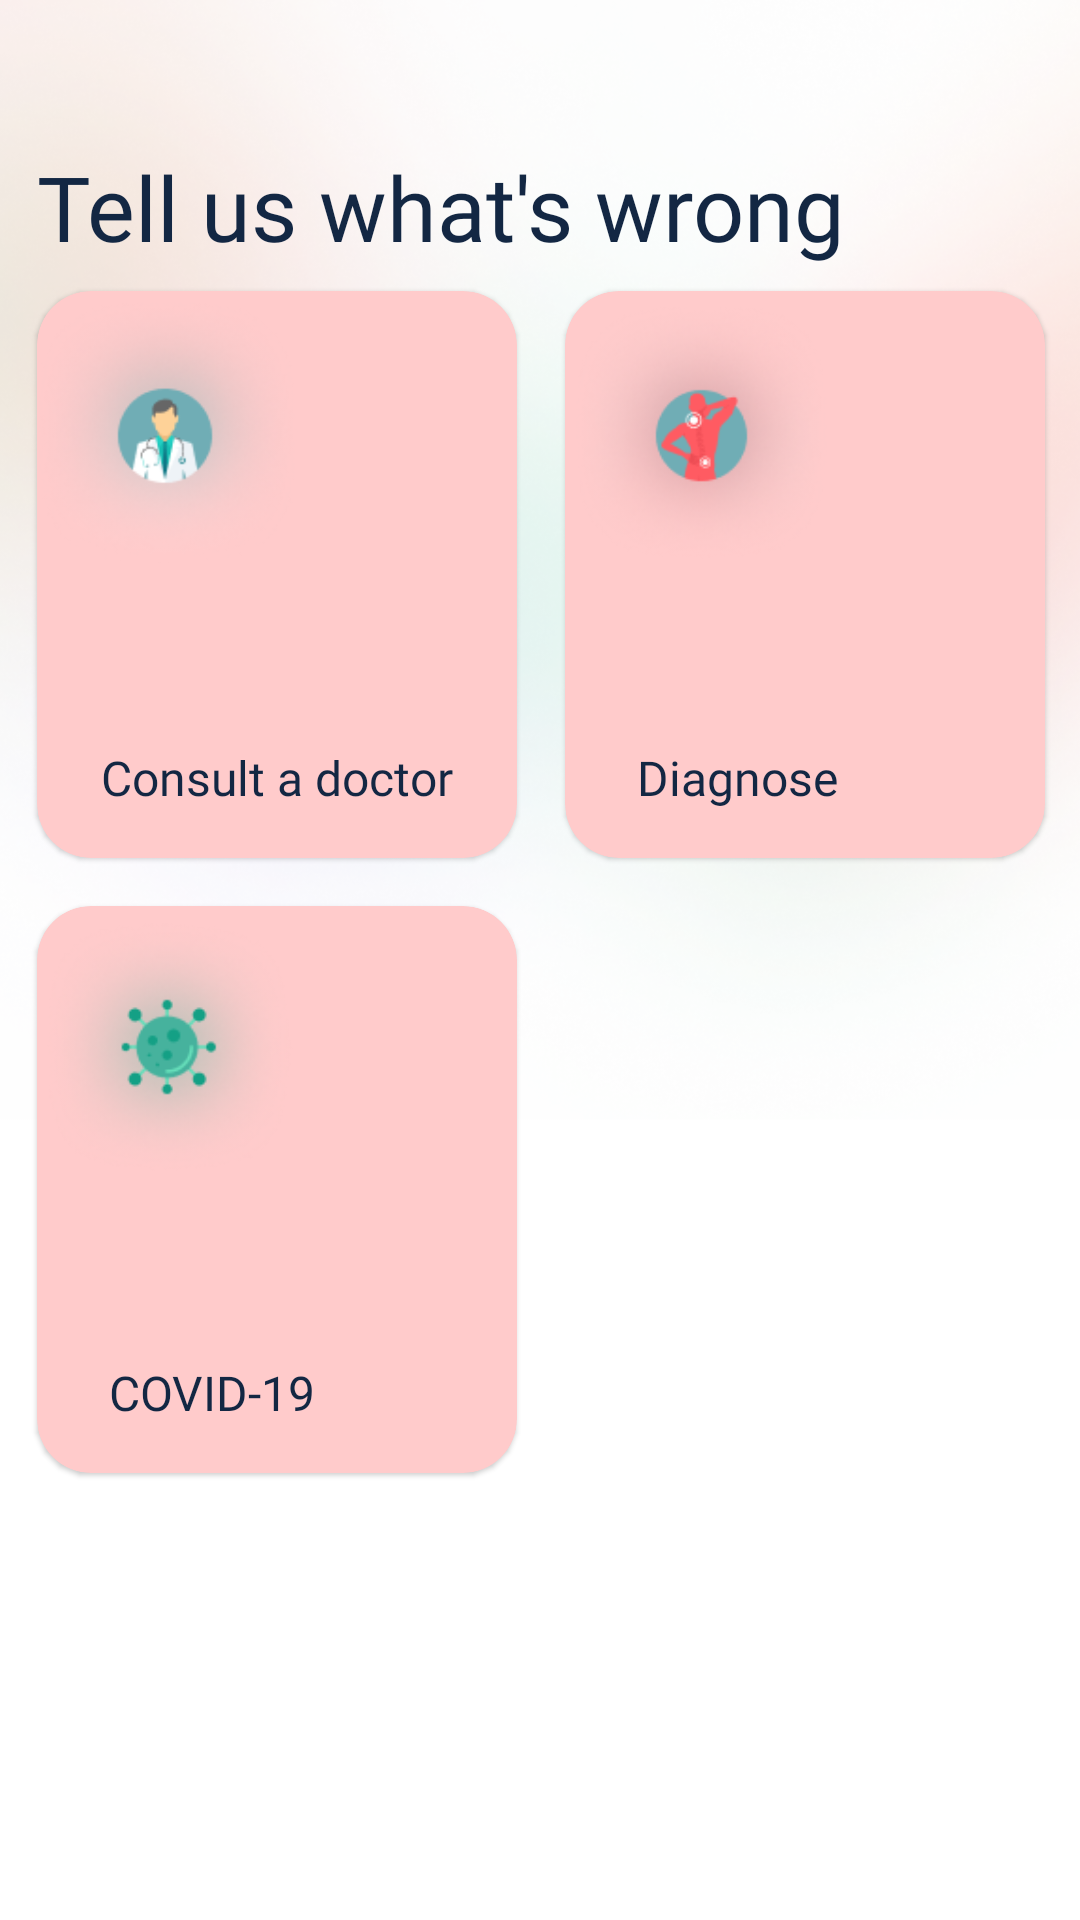

The Android layout XML behind this screen, and the referenced resources:
<!-- AndroidManifest.xml: application theme Theme.HealthcareFrontline -->
<!-- res/layout/fragment_home.xml -->
<androidx.constraintlayout.widget.ConstraintLayout xmlns:android="http://schemas.android.com/apk/res/android"
    xmlns:app="http://schemas.android.com/apk/res-auto"
    xmlns:tools="http://schemas.android.com/tools"
    android:layout_width="match_parent"
    android:layout_height="match_parent"
    tools:context="Fragments.HomeFragment">


    <ImageView
        android:id="@+id/imageView9"
        android:layout_width="1067dp"
        android:layout_height="448dp"
        app:layout_constraintEnd_toEndOf="parent"
        app:layout_constraintStart_toStartOf="parent"
        app:layout_constraintTop_toTopOf="parent"
        app:srcCompat="@drawable/signupsignin" />

    <TextView
        android:id="@+id/textView13"
        android:layout_width="wrap_content"
        android:layout_height="wrap_content"
        android:layout_marginBottom="8dp"
        android:fontFamily="@font/quicksand_mediumm"
        android:text="Tell us what's wrong"
        android:textColor="@color/deepbluedark"
        android:textSize="30sp"
        app:layout_constraintBottom_toTopOf="@+id/consultadoctor"
        app:layout_constraintStart_toStartOf="@+id/consultadoctor" />

    <com.google.android.material.card.MaterialCardView
        android:id="@+id/consultadoctor"
        android:layout_width="160dp"
        android:layout_height="189dp"
        android:layout_marginEnd="16dp"
        android:layout_marginBottom="16dp"
        android:backgroundTint="@color/pink"
        app:cardCornerRadius="18dp"
        app:rippleColor="@color/white"
        app:layout_constraintBottom_toTopOf="@+id/covid19"
        app:layout_constraintEnd_toStartOf="@+id/diagnose"
        app:layout_constraintHorizontal_bias="0.5"
        app:layout_constraintStart_toEndOf="@+id/imageView9">

        <androidx.constraintlayout.widget.ConstraintLayout
            android:layout_width="match_parent"
            android:layout_height="match_parent">

            <ImageView
                android:id="@+id/imageView13"
                android:layout_width="91dp"
                android:layout_height="94dp"
                android:src="@drawable/doctorboth"
                app:layout_constraintStart_toStartOf="parent"
                app:layout_constraintTop_toTopOf="parent" />

            <TextView
                android:id="@+id/textView15"
                android:layout_width="wrap_content"
                android:layout_height="wrap_content"
                android:layout_marginBottom="16dp"
                android:fontFamily="@font/quicksand_bold"
                android:text="Consult a doctor"
                android:textColor="@color/deepbluedark"
                android:textSize="16sp"
                app:layout_constraintBottom_toBottomOf="parent"
                app:layout_constraintEnd_toEndOf="parent"
                app:layout_constraintStart_toStartOf="parent" />
        </androidx.constraintlayout.widget.ConstraintLayout>

    </com.google.android.material.card.MaterialCardView>

    <com.google.android.material.card.MaterialCardView
        android:id="@+id/diagnose"
        android:layout_width="160dp"
        android:layout_height="189dp"
        android:backgroundTint="@color/pink"
        app:cardCornerRadius="18dp"
        app:rippleColor="@color/white"
        app:layout_constraintBottom_toBottomOf="@+id/consultadoctor"
        app:layout_constraintEnd_toStartOf="@+id/imageView9"
        app:layout_constraintHorizontal_bias="0.5"
        app:layout_constraintStart_toEndOf="@+id/consultadoctor">

        <androidx.constraintlayout.widget.ConstraintLayout
            android:layout_width="match_parent"
            android:layout_height="match_parent">

            <TextView
                android:id="@+id/textView16"
                android:layout_width="wrap_content"
                android:layout_height="wrap_content"
                android:layout_marginStart="24dp"
                android:layout_marginBottom="16dp"
                android:fontFamily="@font/quicksand_bold"
                android:text="Diagnose"
                android:textColor="@color/deepbluedark"
                android:textSize="16sp"
                app:layout_constraintBottom_toBottomOf="parent"
                app:layout_constraintStart_toStartOf="parent" />

            <ImageView
                android:id="@+id/imageView14"
                android:layout_width="91dp"
                android:layout_height="94dp"
                android:src="@drawable/pain"
                app:layout_constraintStart_toStartOf="parent"
                app:layout_constraintTop_toTopOf="parent" />
        </androidx.constraintlayout.widget.ConstraintLayout>

    </com.google.android.material.card.MaterialCardView>

    <com.google.android.material.card.MaterialCardView
        android:id="@+id/covid19"
        android:layout_width="160dp"
        android:layout_height="189dp"
        android:backgroundTint="@color/pink"
        app:cardCornerRadius="18dp"
        app:rippleColor="@color/white"
        app:layout_constraintBottom_toTopOf="@+id/guideline2"
        app:layout_constraintEnd_toEndOf="@+id/consultadoctor"
        app:layout_constraintStart_toStartOf="@+id/consultadoctor">

        <androidx.constraintlayout.widget.ConstraintLayout
            android:layout_width="match_parent"
            android:layout_height="match_parent">

            <TextView
                android:id="@+id/textView17"
                android:layout_width="wrap_content"
                android:layout_height="wrap_content"
                android:layout_marginStart="24dp"
                android:layout_marginBottom="16dp"
                android:fontFamily="@font/quicksand_bold"
                android:text="COVID-19"
                android:textColor="@color/deepbluedark"
                android:textSize="16sp"
                app:layout_constraintBottom_toBottomOf="parent"
                app:layout_constraintStart_toStartOf="parent" />

            <ImageView
                android:id="@+id/imageView15"
                android:layout_width="91dp"
                android:layout_height="94dp"
                android:src="@drawable/corona"
                app:layout_constraintStart_toStartOf="parent"
                app:layout_constraintTop_toTopOf="parent" />
        </androidx.constraintlayout.widget.ConstraintLayout>

    </com.google.android.material.card.MaterialCardView>

    <androidx.constraintlayout.widget.Guideline
        android:id="@+id/guideline2"
        android:layout_width="wrap_content"
        android:layout_height="wrap_content"
        android:orientation="horizontal"
        app:layout_constraintGuide_begin="491dp" />


</androidx.constraintlayout.widget.ConstraintLayout>
<!-- resources referenced by this layout -->
<resources>
  <color name="deepbluedark">#132743</color>
  <color name="pink">#ffcbcb</color>
  <color name="white">#FFFFFFFF</color>
  <!-- drawable corona: png bitmap (drawable, 26174 bytes) -->
  <!-- drawable doctorboth: png bitmap (drawable, 27999 bytes) -->
  <!-- drawable pain: png bitmap (drawable, 30231 bytes) -->
  <!-- drawable signupsignin: png bitmap (drawable, 430396 bytes) -->
  <style name="Theme.HealthcareFrontline" parent="Theme.MaterialComponents.Light.NoActionBar">
          
          <item name="colorPrimary">@color/othergreen</item>
          <item name="colorPrimaryVariant">@color/pink</item>
          <item name="colorOnPrimary">@color/white</item>
          
          <item name="colorSecondary">@color/lightgreen</item>
          <item name="colorSecondaryVariant">@color/teal_700</item>
          <item name="colorOnSecondary">@color/black</item>
          
          <item name="android:statusBarColor" tools:targetApi="l">?attr/colorPrimaryVariant</item>
          
      </style>
  <color name="othergreen">#407088</color>
  <color name="lightgreen">#70adb5</color>
  <color name="teal_700">#FF018786</color>
  <color name="black">#FF000000</color>
</resources>
